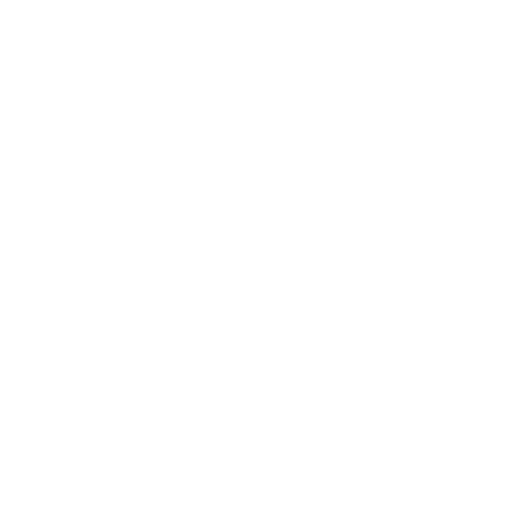
t = 0.00 s
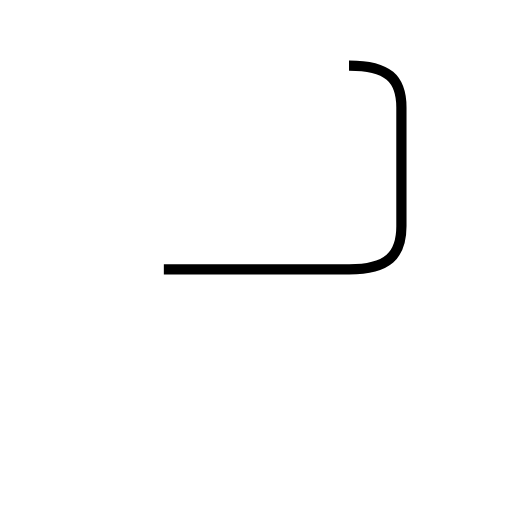
t = 1.35 s
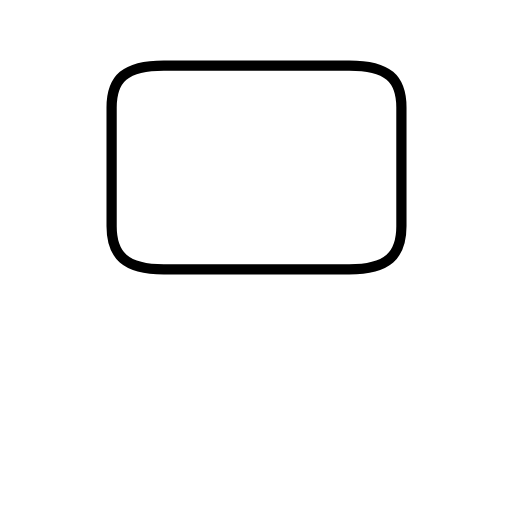
t = 2.70 s
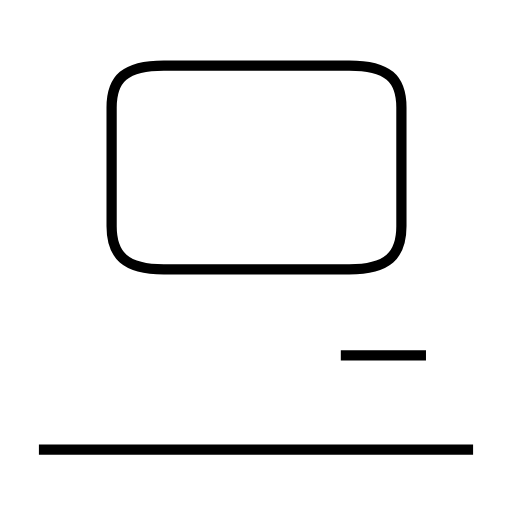
t = 4.22 s
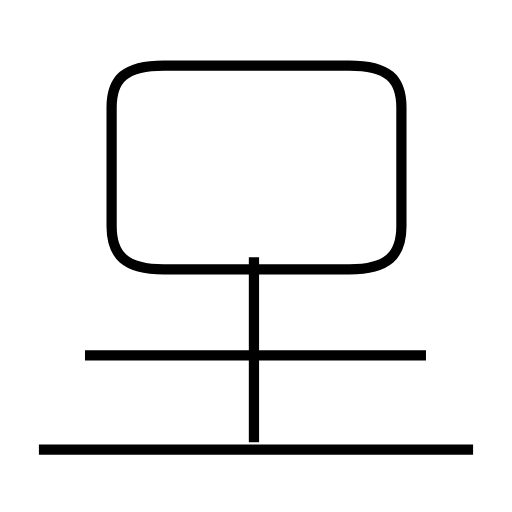
t = 5.51 s
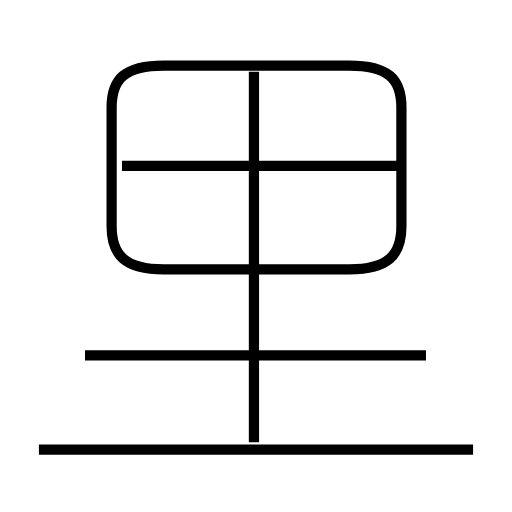
t = 6.87 s

The animated SVG that drew these frames (rendered in a browser with its animation timeline set to each time). Animation: 5 SMIL elements (animate=5); one cycle of 6.87 s.

<?xml version='1.0' encoding='utf-8'?>
<svg viewBox="0.0 -6.0 50.0 50.0" version="1.1" xmlns="http://www.w3.org/2000/svg"><rect x="-1000" y="-1000" width="2000" height="2000" stroke="white" fill="white" /><g style="fill:none;stroke:#000000;stroke-width:1"><path d="M 16.0 -17.7 L 34.1 -17.7 C 37.9 -17.7 39.2 -19.1 39.2 -21.9 L 39.2 -33.5 C 39.2 -36.3 37.9 -37.6 34.1 -37.6 L 16.0 -37.6 C 12.2 -37.6 10.9 -36.3 10.9 -33.5 L 10.9 -21.9 C 10.9 -19.1 12.2 -17.7 16.0 -17.7 Z " transform="translate(0.0 38.0)" stroke-dasharray="89.88187232304651" stroke-dashoffset="89.88187232304651"><animate attributeName="stroke-dashoffset" from="89.88187232304651" to="0" dur="2.696456169691395s" begin="0s; anim_end.end" fill="freeze" id="anim0" /></path><path d="M 46.2 -0.1 L 3.8 -0.1 " transform="translate(0.0 38.0)" stroke-dasharray="42.400000000000006" stroke-dashoffset="42.400000000000006"><animate attributeName="stroke-dashoffset" from="42.400000000000006" to="0" dur="1.272s" begin="anim0.end" fill="freeze" id="anim1" /></path><path d="M 41.6 -9.3 L 8.3 -9.3 " transform="translate(0.0 38.0)" stroke-dasharray="33.3" stroke-dashoffset="33.3"><animate attributeName="stroke-dashoffset" from="33.3" to="0" dur="0.9989999999999999s" begin="anim1.end" fill="freeze" id="anim2" /></path><path d="M 24.8 -0.8 L 24.8 -37.0 " transform="translate(0.0 38.0)" stroke-dasharray="36.2" stroke-dashoffset="36.2"><animate attributeName="stroke-dashoffset" from="36.2" to="0" dur="1.086s" begin="anim2.end" fill="freeze" id="anim3" /></path><path d="M 39.1 -27.8 L 11.9 -27.8" transform="translate(0.0 38.0)" stroke-dasharray="27.200000000000003" stroke-dashoffset="27.200000000000003"><animate attributeName="stroke-dashoffset" from="27.200000000000003" to="0" dur="0.8160000000000001s" begin="anim3.end" fill="freeze" id="anim_end" /></path></g></svg>
